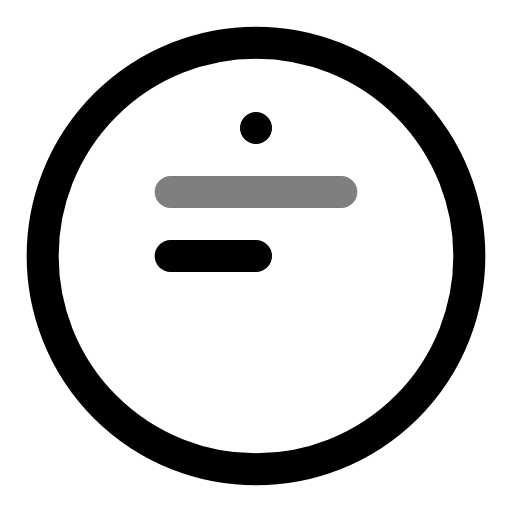
t = 0.00 s
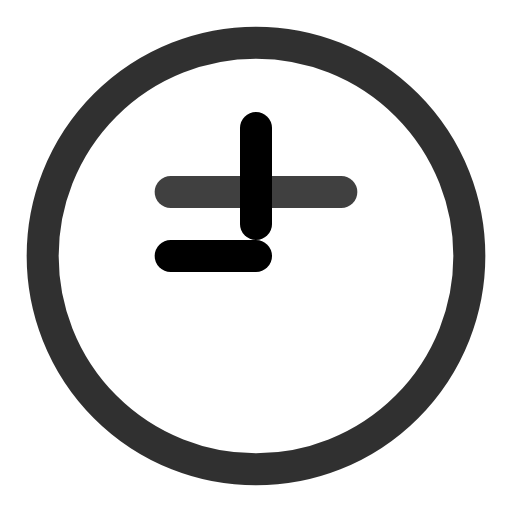
t = 0.38 s
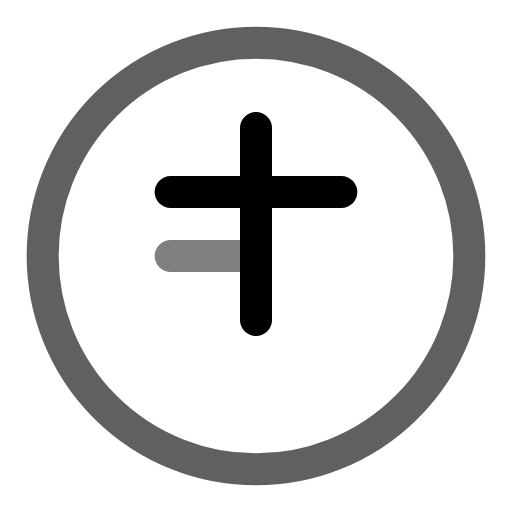
t = 0.75 s
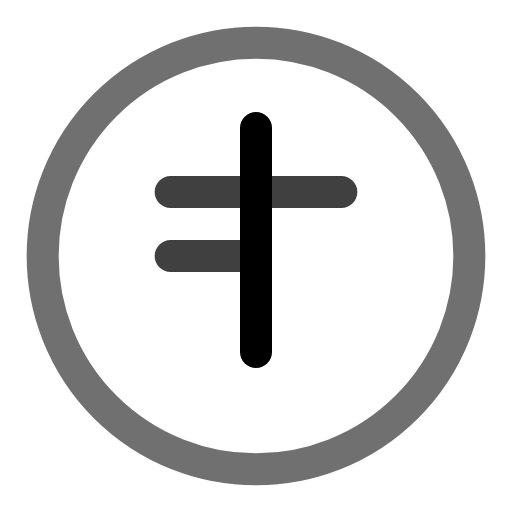
t = 1.13 s
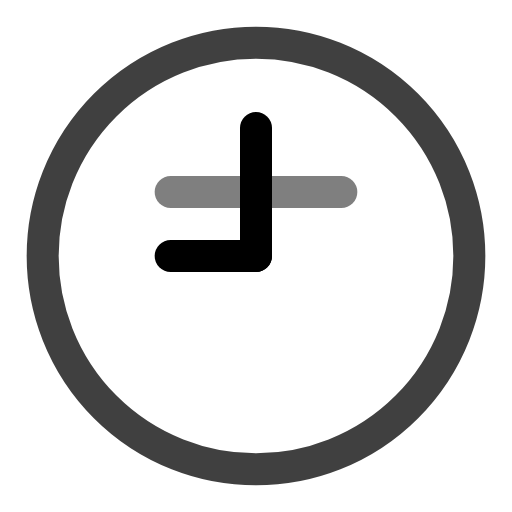
t = 1.50 s
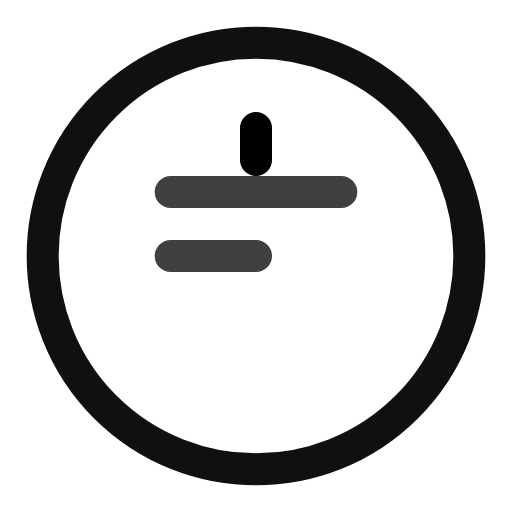
t = 1.88 s

The animated SVG that drew these frames (rendered in a browser with its animation timeline set to each time). Animation: 4 SMIL elements (animate=4); one cycle of 2.25 s, repeats indefinitely.

<svg viewBox="0 0 24 24" width="24" height="24" fill="none" stroke="currentColor" stroke-width="1.5" stroke-linecap="round" stroke-linejoin="round" xmlns="http://www.w3.org/2000/svg">
  <circle cx="12" cy="12" r="10">
    <animate attributeName="stroke-opacity" values="1;0.5;1" dur="2s" repeatCount="indefinite"/>
  </circle>
  <path d="M12 6v12">
    <animate attributeName="stroke-dasharray" values="0,12;12,0;0,12" dur="2s" repeatCount="indefinite"/>
  </path>
  <path d="M8 9h8">
    <animate attributeName="opacity" values="0.5;1;0.5" dur="1.5s" repeatCount="indefinite"/>
  </path>
  <path d="M8 12h4">
    <animate attributeName="opacity" values="0.5;1;0.5" dur="1.5s" begin="0.75s" repeatCount="indefinite"/>
  </path>
</svg>
